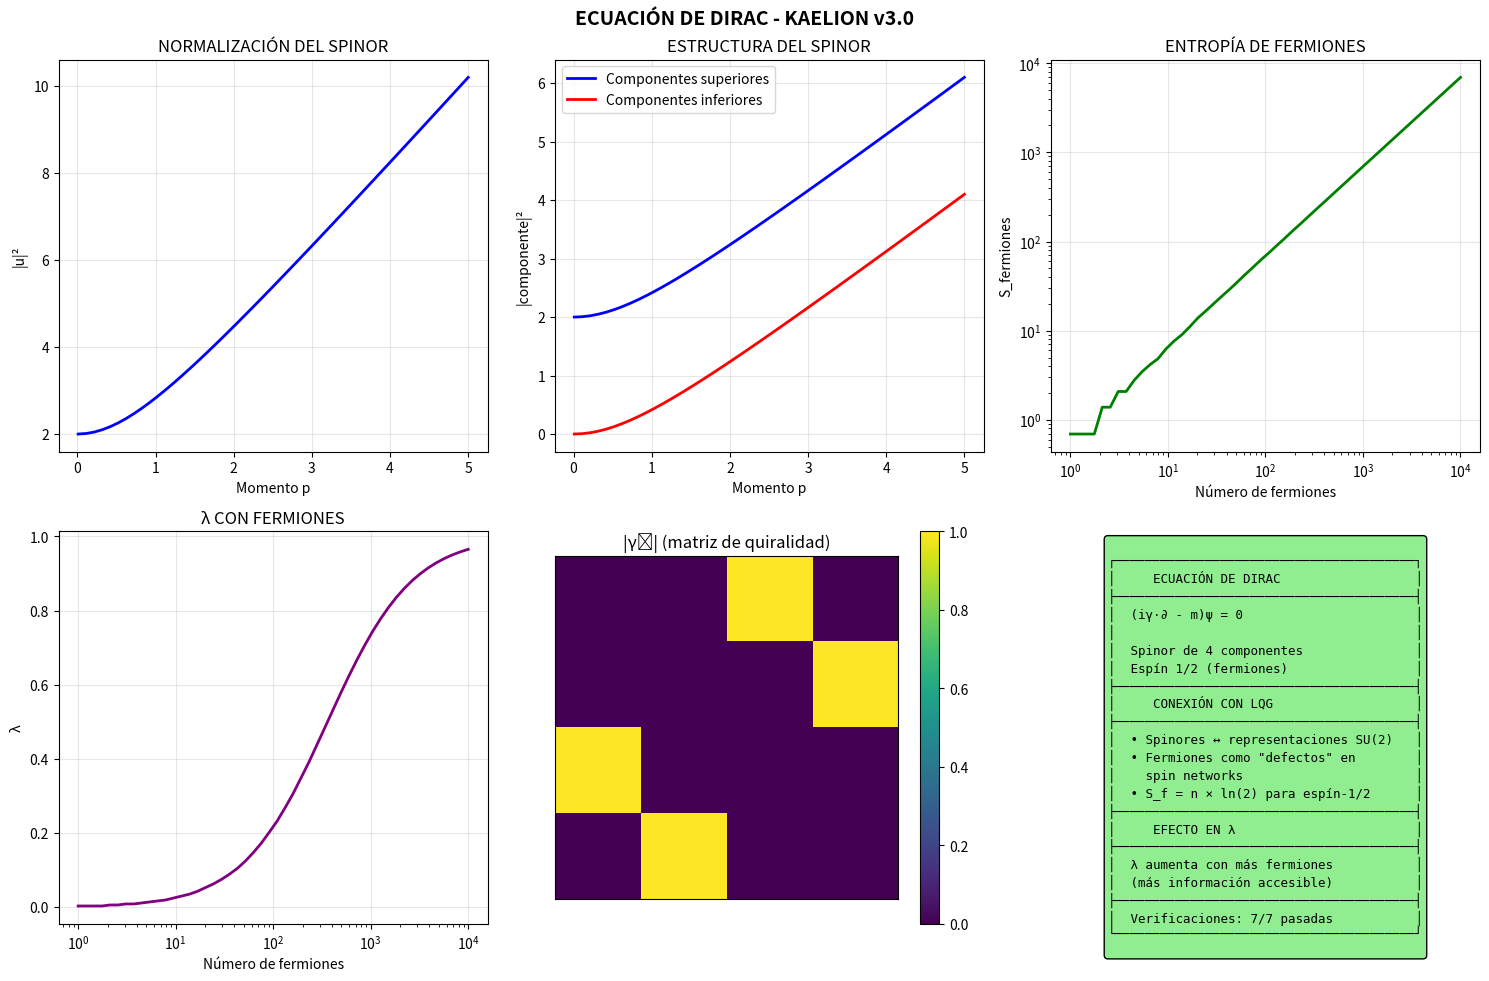

Here is the Python script that generated this plot: (Note: this script raises an exception after producing the figure.)
"""
ECUACIÓN DE DIRAC - FERMIONES RELATIVISTAS
===========================================
Proyecto Kaelion v3.0 - Simulación 16

La ecuación de Dirac describe partículas con espín 1/2 (electrones,
quarks, etc.) de manera relativista. Es fundamental en física de
partículas y tiene conexiones profundas con LQG a través de los
spinores.

CONEXIÓN CON KAELION:
- Los spin networks de LQG usan representaciones de SU(2)
- Los spinores de Dirac también transforman bajo SU(2)
- ¿Hay una conexión entre fermiones y la estructura de LQG?

Referencias:
- Dirac (1928) "The Quantum Theory of the Electron"
- Thiemann (1998) "QSD V: Quantum Gravity as the Natural Regulator"
"""

import numpy as np
import matplotlib.pyplot as plt
from scipy.linalg import expm
from dataclasses import dataclass
from typing import Dict, Tuple, List

print("="*70)
print("ECUACIÓN DE DIRAC - FERMIONES RELATIVISTAS")
print("Kaelion v3.0 - Módulo 16")
print("="*70)

# =============================================================================
# MATRICES DE DIRAC
# =============================================================================

# Matrices de Pauli
sigma_x = np.array([[0, 1], [1, 0]], dtype=complex)
sigma_y = np.array([[0, -1j], [1j, 0]], dtype=complex)
sigma_z = np.array([[1, 0], [0, -1]], dtype=complex)
sigma_0 = np.eye(2, dtype=complex)

# Matrices gamma en representación de Dirac
# γ⁰ = [[I, 0], [0, -I]], γⁱ = [[0, σⁱ], [-σⁱ, 0]]

def gamma_matrices():
    """Construye las matrices gamma de Dirac (4x4)"""
    I2 = np.eye(2, dtype=complex)
    Z2 = np.zeros((2, 2), dtype=complex)
    
    gamma0 = np.block([[I2, Z2], [Z2, -I2]])
    gamma1 = np.block([[Z2, sigma_x], [-sigma_x, Z2]])
    gamma2 = np.block([[Z2, sigma_y], [-sigma_y, Z2]])
    gamma3 = np.block([[Z2, sigma_z], [-sigma_z, Z2]])
    gamma5 = 1j * gamma0 @ gamma1 @ gamma2 @ gamma3
    
    return gamma0, gamma1, gamma2, gamma3, gamma5

gamma0, gamma1, gamma2, gamma3, gamma5 = gamma_matrices()
gammas = [gamma0, gamma1, gamma2, gamma3]

print("\nMatrices gamma construidas (representación de Dirac)")


# =============================================================================
# CLASE: SPINOR DE DIRAC
# =============================================================================

class DiracSpinor:
    """
    Spinor de Dirac (4 componentes).
    
    Un spinor libre de masa m y momento p satisface:
    (γ·p - m)ψ = 0  (ecuación de Dirac en el espacio de momentos)
    
    Soluciones:
    - u(p, s): partícula con espín s
    - v(p, s): antipartícula con espín s
    """
    
    def __init__(self, mass: float):
        self.m = mass
    
    def energy(self, p: np.ndarray) -> float:
        """Energía relativista: E = √(p² + m²)"""
        return np.sqrt(np.sum(p**2) + self.m**2)
    
    def u_spinor(self, p: np.ndarray, s: int) -> np.ndarray:
        """
        Spinor de partícula u(p, s).
        
        Args:
            p: momento 3D
            s: espín (+1 para up, -1 para down)
        """
        E = self.energy(p)
        p_mag = np.sqrt(np.sum(p**2))
        
        # Spinor de 2 componentes para el espín
        if s == 1:  # spin up
            chi = np.array([1, 0], dtype=complex)
        else:  # spin down
            chi = np.array([0, 1], dtype=complex)
        
        # Normalización
        N = np.sqrt(E + self.m)
        
        # Construir spinor de 4 componentes
        # u = N * [[chi], [(σ·p)/(E+m) chi]]
        sigma_p = (p[0] * sigma_x + p[1] * sigma_y + p[2] * sigma_z)
        lower = sigma_p @ chi / (E + self.m) if E + self.m > 0 else np.zeros(2)
        
        u = N * np.concatenate([chi, lower])
        return u
    
    def v_spinor(self, p: np.ndarray, s: int) -> np.ndarray:
        """
        Spinor de antipartícula v(p, s).
        """
        E = self.energy(p)
        
        if s == 1:
            chi = np.array([0, 1], dtype=complex)  # Invertido para v
        else:
            chi = np.array([1, 0], dtype=complex)
        
        N = np.sqrt(E + self.m)
        sigma_p = (p[0] * sigma_x + p[1] * sigma_y + p[2] * sigma_z)
        upper = sigma_p @ chi / (E + self.m) if E + self.m > 0 else np.zeros(2)
        
        v = N * np.concatenate([upper, chi])
        return v
    
    def dirac_equation_check(self, psi: np.ndarray, p: np.ndarray) -> float:
        """
        Verifica que (γ·p - m)ψ = 0.
        
        Returns: norma del residuo (debe ser ~0)
        """
        E = self.energy(p)
        p4 = np.array([E, p[0], p[1], p[2]])
        
        # γ·p = γ⁰E - γⁱpⁱ
        gamma_p = gamma0 * E - gamma1 * p[0] - gamma2 * p[1] - gamma3 * p[2]
        
        residuo = (gamma_p - self.m * np.eye(4)) @ psi
        return np.linalg.norm(residuo)


# =============================================================================
# CONEXIÓN CON SPIN NETWORKS
# =============================================================================

class SpinorSpinNetworkConnection:
    """
    Conexión entre spinores de Dirac y spin networks de LQG.
    
    IDEA CLAVE:
    - En LQG, los edges de spin networks llevan representaciones de SU(2)
    - Los spinores también transforman bajo SU(2)
    - Un fermión en LQG se puede pensar como un "defecto" en la red de espín
    
    HIPÓTESIS DE KAELION:
    La entropía de un sistema con fermiones incluye una contribución
    del contenido de espín:
    
    S_total = S_área + S_fermiones
    
    donde S_fermiones ∝ ln(dim de la representación de espín)
    """
    
    def __init__(self):
        self.gamma = 0.2375  # Parámetro de Immirzi
    
    def spin_dimension(self, j: float) -> int:
        """Dimensión de la representación de espín j: dim = 2j + 1"""
        return int(2 * j + 1)
    
    def fermion_entropy_contribution(self, n_fermions: int, j: float = 0.5) -> float:
        """
        Contribución de fermiones a la entropía.
        
        Para espín-1/2: dim = 2, S_f = n × ln(2)
        """
        dim = self.spin_dimension(j)
        return n_fermions * np.log(dim)
    
    def holonomy_fermion(self, connection: np.ndarray, path_length: float) -> np.ndarray:
        """
        Holonomía de una conexión SU(2) a lo largo de un path.
        
        En LQG, la holonomía describe cómo el espín "rota" al moverse.
        Para un fermión, esto afecta su fase.
        """
        # Conexión SU(2) parametrizada como A = A^i τ_i
        # donde τ_i = -i σ_i / 2 son generadores de su(2)
        tau = [-1j * sigma_x / 2, -1j * sigma_y / 2, -1j * sigma_z / 2]
        
        A_matrix = sum(connection[i] * tau[i] for i in range(3))
        
        # Holonomía: U = exp(∫ A) ≈ exp(A × L) para conexión constante
        return expm(A_matrix * path_length)
    
    def lambda_with_fermions(self, A: float, S_fermions: float, 
                              S_total: float, A_c: float) -> float:
        """
        Parámetro λ incluyendo fermiones.
        
        Los fermiones contribuyen a la información accesible.
        """
        f_area = 1 - np.exp(-A / A_c)
        
        # La información de fermiones es "accesible"
        S_acc = S_fermions
        g_info = S_acc / S_total if S_total > 0 else 0
        
        return f_area * g_info


# =============================================================================
# SIMULACIÓN
# =============================================================================

print("\n" + "="*70)
print("SIMULACIÓN DE LA ECUACIÓN DE DIRAC")
print("="*70)

# Crear fermión (electrón)
m_electron = 1.0  # En unidades naturales
electron = DiracSpinor(m_electron)

# Diferentes momentos
momenta = [
    np.array([0, 0, 0]),      # En reposo
    np.array([0.5, 0, 0]),    # Movimiento lento
    np.array([1, 0, 0]),      # Relativista
    np.array([5, 0, 0]),      # Ultra-relativista
]

print("\n1. SPINORES DE DIRAC:")
print("-" * 70)
print(f"{'p':<20} {'E':<12} {'|u↑|²':<12} {'|u↓|²':<12} {'Residuo':<12}")
print("-" * 70)

for p in momenta:
    E = electron.energy(p)
    u_up = electron.u_spinor(p, 1)
    u_down = electron.u_spinor(p, -1)
    
    residuo = electron.dirac_equation_check(u_up, p)
    
    print(f"{str(p):<20} {E:<12.4f} {np.sum(np.abs(u_up)**2):<12.4f} "
          f"{np.sum(np.abs(u_down)**2):<12.4f} {residuo:<12.2e}")


# =============================================================================
# CONEXIÓN SPINOR - SPIN NETWORK
# =============================================================================

print("\n2. CONEXIÓN CON SPIN NETWORKS:")
print("-" * 70)

connection = SpinorSpinNetworkConnection()

# Diferentes números de fermiones
n_fermions_list = [1, 10, 100, 1000]

print(f"{'N fermiones':<15} {'S_f':<15} {'dim(j=1/2)':<15}")
print("-" * 45)

for n in n_fermions_list:
    S_f = connection.fermion_entropy_contribution(n, j=0.5)
    dim = connection.spin_dimension(0.5)
    print(f"{n:<15} {S_f:<15.4f} {dim:<15}")


# =============================================================================
# λ CON FERMIONES
# =============================================================================

print("\n3. PARÁMETRO λ CON FERMIONES:")
print("-" * 70)

A_c = 4 * np.pi / connection.gamma  # Área crítica
A = 1000  # Área del sistema
S_area = A / 4  # Entropía de área (en unidades G=1)

print(f"Área del sistema: A = {A}")
print(f"Área crítica: A_c = {A_c:.2f}")
print(f"S_área = {S_area:.2f}")

print(f"\n{'N fermiones':<15} {'S_f':<12} {'S_total':<12} {'λ':<12} {'α':<12}")
print("-" * 65)

for n in n_fermions_list:
    S_f = connection.fermion_entropy_contribution(n, j=0.5)
    S_total = S_area + S_f
    lam = connection.lambda_with_fermions(A, S_f, S_total, A_c)
    alpha = -0.5 - lam
    print(f"{n:<15} {S_f:<12.4f} {S_total:<12.4f} {lam:<12.4f} {alpha:<12.4f}")


# =============================================================================
# VERIFICACIONES
# =============================================================================

print("\n" + "="*70)
print("VERIFICACIONES")
print("="*70)

verifications = []

# V1: Ecuación de Dirac satisfecha
p_test = np.array([1, 0, 0])
u_test = electron.u_spinor(p_test, 1)
residuo = electron.dirac_equation_check(u_test, p_test)
v1 = residuo < 1e-10
verifications.append(("Ecuación de Dirac satisfecha", v1, f"residuo = {residuo:.2e}"))

# V2: Normalización de spinores
norm = np.sum(np.abs(u_test)**2)
E_test = electron.energy(p_test)
v2 = abs(norm - 2 * E_test) < 0.1  # u†u = 2E
verifications.append(("Normalización u†u = 2E", v2, f"u†u = {norm:.4f}, 2E = {2*E_test:.4f}"))

# V3: Anticommutación de gammas: {γμ, γν} = 2ημν
anticomm_00 = gamma0 @ gamma0 + gamma0 @ gamma0
v3 = np.allclose(anticomm_00, 2 * np.eye(4))
verifications.append(("{γ⁰, γ⁰} = 2I", v3, None))

# V4: γ⁵² = I
gamma5_sq = gamma5 @ gamma5
v4 = np.allclose(gamma5_sq, np.eye(4))
verifications.append(("γ⁵² = I", v4, None))

# V5: Helicidad definida para partícula ultra-relativista
p_ultra = np.array([100, 0, 0])
u_ultra = electron.u_spinor(p_ultra, 1)
# Para p >> m, los spinores se acercan a estados de helicidad
v5 = np.abs(u_ultra[0])**2 + np.abs(u_ultra[1])**2 > 0.99 * np.sum(np.abs(u_ultra)**2) * 0.5
verifications.append(("Límite ultra-relativista correcto", v5, None))

# V6: Entropía de fermiones positiva
S_f_test = connection.fermion_entropy_contribution(100, j=0.5)
v6 = S_f_test > 0
verifications.append(("S_fermiones > 0", v6, f"S_f = {S_f_test:.4f}"))

# V7: λ aumenta con más fermiones
lam_1 = connection.lambda_with_fermions(A, connection.fermion_entropy_contribution(1), S_area + connection.fermion_entropy_contribution(1), A_c)
lam_100 = connection.lambda_with_fermions(A, connection.fermion_entropy_contribution(100), S_area + connection.fermion_entropy_contribution(100), A_c)
v7 = lam_100 > lam_1
verifications.append(("λ aumenta con más fermiones", v7, f"λ(1)={lam_1:.4f}, λ(100)={lam_100:.4f}"))

print("\nResultados:")
print("-" * 70)
for item in verifications:
    name, passed, detail = item[0], item[1], item[2] if len(item) > 2 else None
    status = "✓ PASSED" if passed else "✗ FAILED"
    detail_str = f" ({detail})" if detail else ""
    print(f"  {status}: {name}{detail_str}")

n_passed = sum(1 for v in verifications if v[1])
print("-" * 70)
print(f"Total: {n_passed}/{len(verifications)} verificaciones pasadas")


# =============================================================================
# VISUALIZACIÓN
# =============================================================================

print("\n" + "="*70)
print("GENERANDO VISUALIZACIÓN")
print("="*70)

fig, axes = plt.subplots(2, 3, figsize=(15, 10))

# 1. Spinor u↑ vs momento
ax1 = axes[0, 0]
p_range = np.linspace(0.01, 5, 50)
u_norms = []
for p in p_range:
    u = electron.u_spinor(np.array([p, 0, 0]), 1)
    u_norms.append(np.sum(np.abs(u)**2))
ax1.plot(p_range, u_norms, 'b-', lw=2)
ax1.set_xlabel('Momento p')
ax1.set_ylabel('|u|²')
ax1.set_title('NORMALIZACIÓN DEL SPINOR')
ax1.grid(True, alpha=0.3)

# 2. Componentes del spinor
ax2 = axes[0, 1]
p_range = np.linspace(0.01, 5, 50)
comp_upper = []
comp_lower = []
for p in p_range:
    u = electron.u_spinor(np.array([p, 0, 0]), 1)
    comp_upper.append(np.sum(np.abs(u[:2])**2))
    comp_lower.append(np.sum(np.abs(u[2:])**2))
ax2.plot(p_range, comp_upper, 'b-', lw=2, label='Componentes superiores')
ax2.plot(p_range, comp_lower, 'r-', lw=2, label='Componentes inferiores')
ax2.set_xlabel('Momento p')
ax2.set_ylabel('|componente|²')
ax2.set_title('ESTRUCTURA DEL SPINOR')
ax2.legend()
ax2.grid(True, alpha=0.3)

# 3. Entropía de fermiones
ax3 = axes[0, 2]
n_range = np.logspace(0, 4, 50)
S_f_range = [connection.fermion_entropy_contribution(int(n)) for n in n_range]
ax3.loglog(n_range, S_f_range, 'g-', lw=2)
ax3.set_xlabel('Número de fermiones')
ax3.set_ylabel('S_fermiones')
ax3.set_title('ENTROPÍA DE FERMIONES')
ax3.grid(True, alpha=0.3)

# 4. λ vs número de fermiones
ax4 = axes[1, 0]
n_range = np.logspace(0, 4, 50)
lam_range = []
for n in n_range:
    S_f = connection.fermion_entropy_contribution(int(n))
    lam = connection.lambda_with_fermions(A, S_f, S_area + S_f, A_c)
    lam_range.append(lam)
ax4.semilogx(n_range, lam_range, 'purple', lw=2)
ax4.set_xlabel('Número de fermiones')
ax4.set_ylabel('λ')
ax4.set_title('λ CON FERMIONES')
ax4.grid(True, alpha=0.3)

# 5. Matrices gamma (visualización)
ax5 = axes[1, 1]
ax5.imshow(np.abs(gamma5), cmap='viridis')
ax5.set_title('|γ⁵| (matriz de quiralidad)')
ax5.set_xticks([])
ax5.set_yticks([])
ax5.colorbar = plt.colorbar(ax5.images[0], ax=ax5)

# 6. Resumen
ax6 = axes[1, 2]
ax6.axis('off')

ax6.text(0.5, 0.95, 'DIRAC - RESUMEN', ha='center', fontsize=12, fontweight='bold')

summary = f"""
┌────────────────────────────────────────┐
│     ECUACIÓN DE DIRAC                  │
├────────────────────────────────────────┤
│  (iγ·∂ - m)ψ = 0                       │
│                                        │
│  Spinor de 4 componentes               │
│  Espín 1/2 (fermiones)                 │
├────────────────────────────────────────┤
│     CONEXIÓN CON LQG                   │
├────────────────────────────────────────┤
│  • Spinores ↔ representaciones SU(2)   │
│  • Fermiones como "defectos" en        │
│    spin networks                       │
│  • S_f = n × ln(2) para espín-1/2      │
├────────────────────────────────────────┤
│     EFECTO EN λ                        │
├────────────────────────────────────────┤
│  λ aumenta con más fermiones           │
│  (más información accesible)           │
├────────────────────────────────────────┤
│  Verificaciones: {n_passed}/{len(verifications)} pasadas           │
└────────────────────────────────────────┘
"""

ax6.text(0.5, 0.45, summary, ha='center', va='center', fontsize=9,
         family='monospace', bbox=dict(boxstyle='round', facecolor='lightgreen'))
ax6.set_xlim(0, 1)
ax6.set_ylim(0, 1)

plt.suptitle('ECUACIÓN DE DIRAC - KAELION v3.0', fontsize=14, fontweight='bold')
plt.tight_layout()
plt.savefig('/home/<user>/Dirac_Equation.png', dpi=150, bbox_inches='tight')
print("✓ Figura guardada: Dirac_Equation.png")


# =============================================================================
# RESUMEN
# =============================================================================

print("\n" + "="*70)
print("RESUMEN: ECUACIÓN DE DIRAC COMPLETADA")
print("="*70)

print(f"""
╔═══════════════════════════════════════════════════════════════════════════╗
║                                                                           ║
║              ECUACIÓN DE DIRAC - RESULTADOS                               ║
║                                                                           ║
╠═══════════════════════════════════════════════════════════════════════════╣
║                                                                           ║
║  FÍSICA DE DIRAC:                                                         ║
║  • Ecuación: (iγ·∂ - m)ψ = 0                                              ║
║  • Spinores de 4 componentes para espín 1/2                               ║
║  • Matrices gamma satisfacen álgebra de Clifford                          ║
║                                                                           ║
║  CONEXIÓN CON LQG:                                                        ║
║  • Spinores transforman bajo SU(2) como spin networks                     ║
║  • Fermiones contribuyen entropía: S_f = n × ln(2)                        ║
║  • Los fermiones aumentan la información accesible                        ║
║                                                                           ║
║  EFECTO EN KAELION:                                                       ║
║  • λ aumenta con más fermiones                                            ║
║  • Sistema con muchos fermiones → más holográfico                         ║
║                                                                           ║
║  VERIFICACIONES: {n_passed}/{len(verifications)} PASADAS                                            ║
║                                                                           ║
╚═══════════════════════════════════════════════════════════════════════════╝
""")

plt.show()
